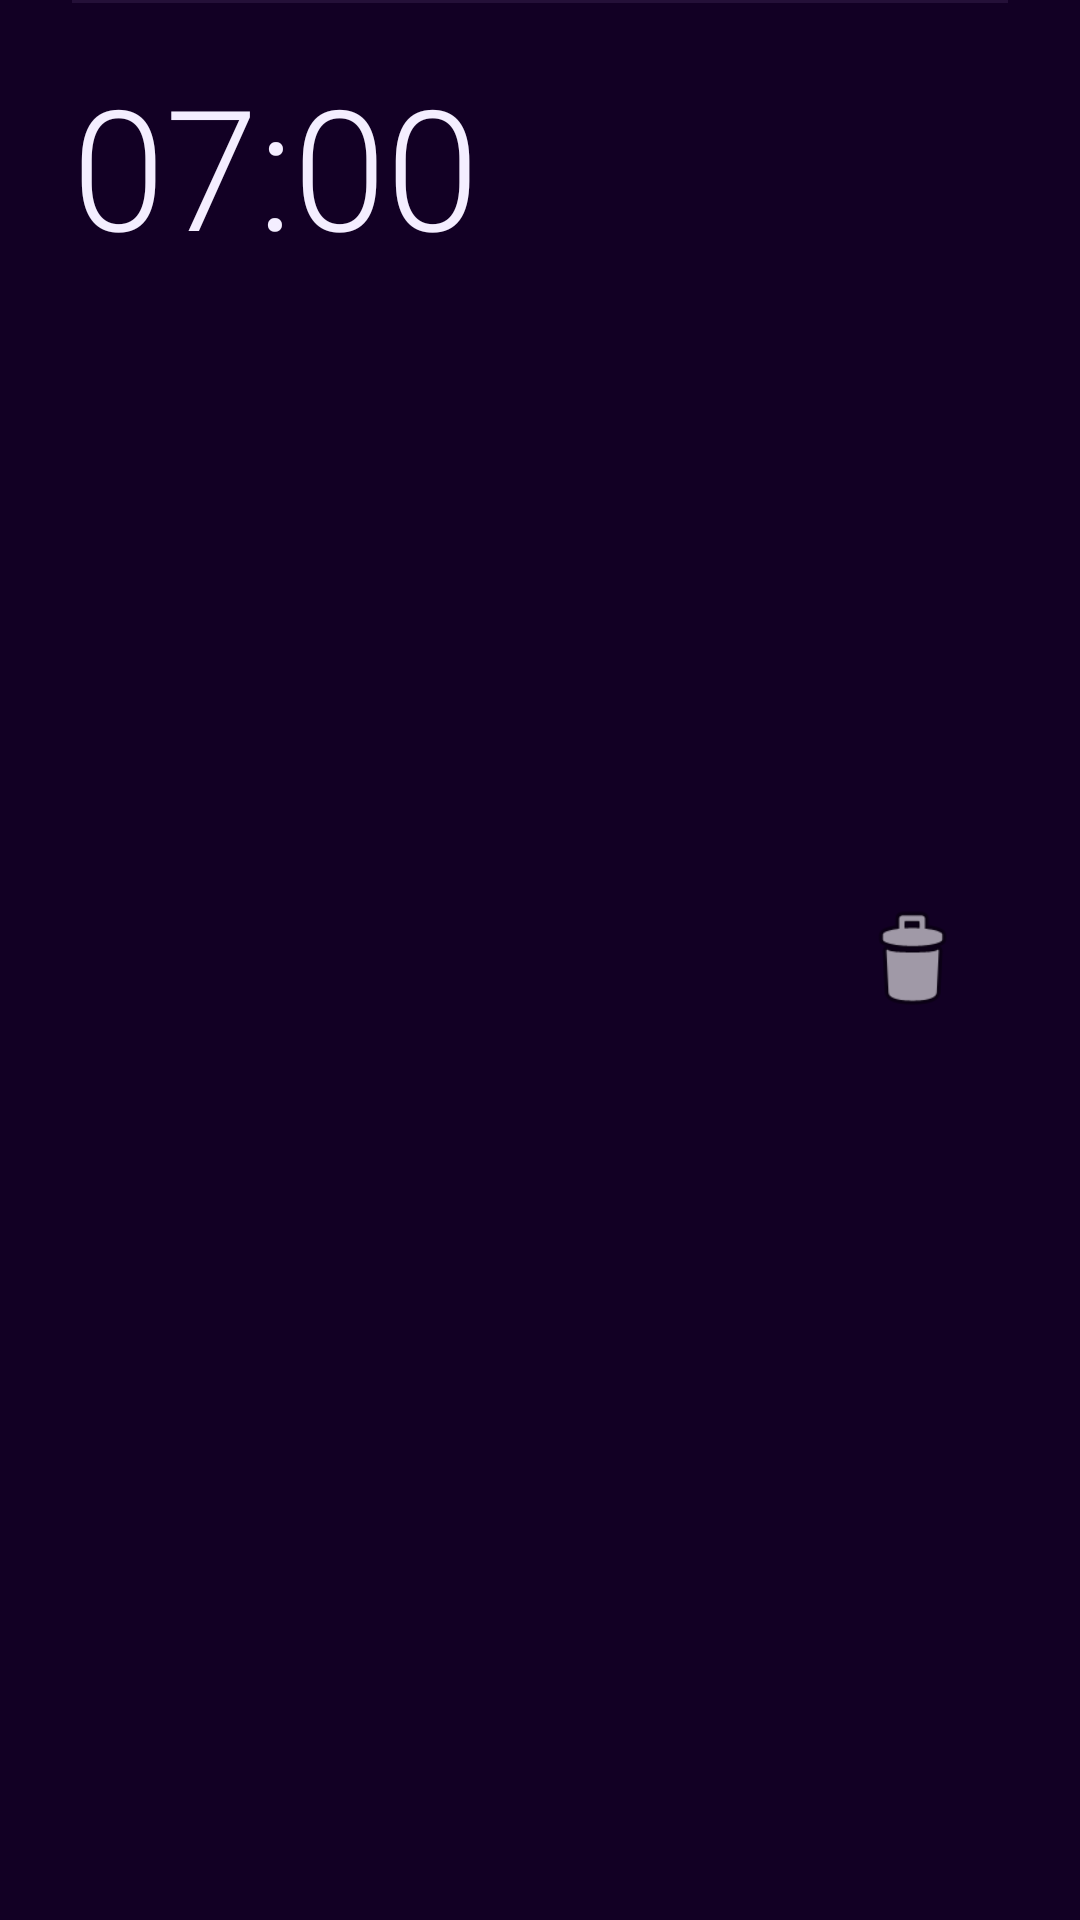

Write the Android layout XML for this screen, with the resource values it uses.
<!-- AndroidManifest.xml: application theme Theme.Wakely -->
<!-- res/layout/event_item.xml -->
<?xml version="1.0" encoding="utf-8"?>

<androidx.constraintlayout.widget.ConstraintLayout
        xmlns:android="http://schemas.android.com/apk/res/android"
        xmlns:app="http://schemas.android.com/apk/res-auto"
        xmlns:tools="http://schemas.android.com/tools"
        android:layout_width="match_parent"
        android:layout_height="120dp"
        android:background="#120024"
        android:paddingStart="24dp"
        android:paddingEnd="24dp">

    <View
            android:id="@+id/topDivider"
            android:layout_width="0dp"
            android:layout_height="1dp"
            android:background="#241038"
            app:layout_constraintTop_toTopOf="parent"
            app:layout_constraintStart_toStartOf="parent"
            app:layout_constraintEnd_toEndOf="parent" />


    <TextView
            android:id="@+id/AlarmTime"
            android:layout_width="wrap_content"
            android:layout_height="wrap_content"
            android:text="07:00"
            android:textColor="#F4EEFF"
            android:textSize="56sp"
            android:fontFamily="sans-serif-light"
            android:includeFontPadding="false"
            app:layout_constraintStart_toStartOf="parent"
            app:layout_constraintTop_toBottomOf="@id/topDivider"
            app:layout_constraintVertical_chainStyle="packed"
            android:layout_marginTop="24dp"/>

    <androidx.appcompat.widget.SwitchCompat
            android:id="@+id/switchAlarm"
            android:layout_width="47dp"
            android:layout_height="55dp"
            android:checked="true"
            app:thumbTint="#9B5CFF"
            app:trackTint="#37234F"
            app:layout_constraintEnd_toEndOf="parent"
            app:layout_constraintTop_toTopOf="parent"
            app:layout_constraintBottom_toBottomOf="parent"/>

    <ImageButton
            android:id="@+id/deleteEvent"
            android:layout_width="40dp"
            android:layout_height="40dp"
            android:background="@android:color/transparent"
            android:contentDescription="@string/app_name"
            android:src="@android:drawable/ic_menu_delete"
            app:tint="#F4EEFF"
            app:layout_constraintEnd_toStartOf="@id/switchAlarm"
            app:layout_constraintTop_toTopOf="parent"
            app:layout_constraintBottom_toBottomOf="parent"
            android:layout_marginEnd="12dp"/>

</androidx.constraintlayout.widget.ConstraintLayout>
<!-- resources referenced by this layout -->
<resources>
  <string name="app_name">Wakely</string>
  <style name="Theme.Wakely" parent="Theme.MaterialComponents.DayNight.NoActionBar">
          
          <item name="colorPrimary">@color/purple_200</item>
          <item name="colorPrimaryVariant">@color/grey</item>
          <item name="colorOnPrimary">@color/grey</item>
          
          <item name="colorSecondary">@color/purple_200</item>
          <item name="colorSecondaryVariant">@color/pink_100</item>
          <item name="colorOnSecondary">@color/grey</item>
          
          <item name="android:statusBarColor" tools:targetApi="l">?attr/colorPrimaryVariant</item>
          
      </style>
  <color name="purple_200">#FFBB86FC</color>
  <color name="grey">#292929</color>
  <color name="pink_100">#ffb5e6</color>
</resources>
